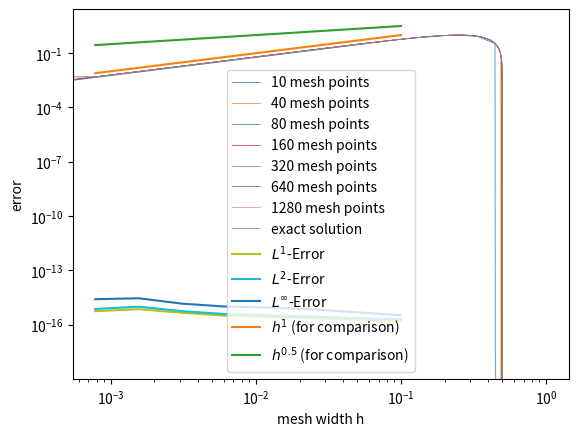

This chart was generated by the following Python code:
import numpy as np
import matplotlib.pyplot as plt

tend = 1.


def initial_values(x):
    return np.sin(2*np.pi*x)


def f(x):
    return x


def f_prime(x):
    return np.ones_like(x)


def u_exact(x):
    t = tend
    return initial_values(x - t)


mesh_sizes = np.array([10, 40, 80, 160, 320, 640, 1280])
err_l1 = np.zeros(n := len(mesh_sizes))
err_l2 = np.zeros(n)
err_linf = np.zeros(n)
numerical_solutions = []

# number of decimals for reporting values
precision = 4


# takes in all values of u = (u_j^n)_j at time n and returns vector of fluxes (F_{j+1/2})_j

def rusanov_flux(u_left, u_right, dx, dt):
    return (f(u_left) + f(u_right)) / 2 - np.max([np.abs(f_prime(u_left)), np.abs(f_prime(u_right))]) / 2 * (u_right - u_left)


def minmod(a):
    # if not all entries have the same sign, return 0
    if np.all(a > 0) or np.all(a < 0):
        return np.min(np.abs(a))
    else:
        return 0


def sigma(u, dx):
    du = np.diff(u)
    # boundary
    return minmod(np.array([du / dx, np.roll(du,1)/dx]))


def u_minus(u, dx):
    # vector containing u_{j+1/2}^{-} for all j
    return u + sigma(u, dx) * dx / 2


def u_plus(u, dx):
    # vector containing u_{j+1/2}^{+} for all j
    return u - sigma(u, dx) * dx / 2


for i, N in enumerate(mesh_sizes):
    dx = 1 / N
    # choosing dt according to CFL condition
    dt = 1 / (2 * N)  # <= 1/(2N)

    x = np.linspace(0, 1, N)
    # Initial values:
    # u = initial_values_average(x, dx)
    u = initial_values(x)
    u = np.concatenate([[u[-1]], u, [u[0]]])
    for _ in range(int(tend / dt)):
        u[0] = u[-2]  # Apply periodic boundary conditions
        u[-1] = u[1]
        u_star = u
        u_minus_values = u_minus(u, dx)[:-1]
        u_plus_values = u_plus(u, dx)[1:]
        F_j = rusanov_flux(u_minus_values, u_plus_values, dx, dt)
        F_j_diff = F_j[1:] - F_j[:-1]
        u[1:-1] = u[1:-1] - dt / dx * F_j_diff
        u_star[1:-1] = u[1:-1] - dt / dx * F_j_diff
        u[1:-1] = (u_star[1:-1] + u[1:-1])/2

    u = u[1:-1]

    numerical_solutions.append(u)
    err_l1[i] = np.sum(np.abs(u - u_exact(x))) * dx
    err_l2[i] = np.sqrt(np.sum((np.abs(u - u_exact(x))) ** 2) * dx)
    err_linf[i] = np.max(np.abs(u - u_exact(x)))

# print only one numerical solution with exact solution

index = 0
for index, mesh_size in enumerate(mesh_sizes):
    plt.plot(np.linspace(0, 1, mesh_size), numerical_solutions[index], '-',
             label=f"{mesh_sizes[index]} mesh points", linewidth=0.5)
    plt.xlabel("x")
    plt.ylabel("u(x)")
plt.plot(x := np.linspace(0, 1, mesh_sizes[-1]), u_exact(x), label="exact solution", linewidth=0.5)
plt.legend()
plt.show()

mesh_widths = 1 / mesh_sizes
plt.loglog(mesh_widths, err_l1, label="$L^{1}$-Error")
plt.loglog(mesh_widths, err_l2, label="$L^{2}$-Error")
plt.loglog(mesh_widths, err_linf, label="$L^{\infty}$-Error")
plt.loglog(mesh_widths, 10 * mesh_widths, label="$h^{1}$ (for comparison)")
plt.loglog(mesh_widths, 10 * mesh_widths ** 0.5, label="$h^{0.5}$ (for comparison)")
plt.xlabel("mesh width h")
plt.ylabel("error")
plt.legend()
plt.show()

print("L1 average convergence rate:", np.polyfit(np.log(mesh_widths), np.log(err_l1), 1)[0])
print("L2 average convergence rate:", np.polyfit(np.log(mesh_widths), np.log(err_l2), 1)[0])
print("Linf average convergence rate:", np.polyfit(np.log(mesh_widths), np.log(err_linf), 1)[0])

print(f"N={mesh_sizes[0]}")
print(f"L1 Error at N={mesh_sizes[0]}: {err_l1[0]}")
print(f"L2 Error  at N={mesh_sizes[0]}: {err_l2[0]}")

print(f"Linf Error at N={mesh_sizes[0]}: {err_linf[0]}")
rates_l1 = []
rates_l2 = []
rates_linf = []
for i, N in enumerate(mesh_sizes[1:]):
    print(f"N={N}")
    print(f"L1 Error at N={N}:", err_l1[i + 1])
    print(f"L2 Error  at N={N}:", err_l2[i + 1])
    print(f"Linf Error at N={N}:", err_linf[i + 1])
    rate_l1 = np.polyfit(np.log(mesh_widths[i:i + 2]), np.log(err_l1[i:i + 2]), 1)[0]
    rate_l2 = np.polyfit(np.log(mesh_widths[i:i + 2]), np.log(err_l2[i:i + 2]), 1)[0]
    rate_linf = np.polyfit(np.log(mesh_widths[i:i + 2]), np.log(err_linf[i:i + 2]), 1)[0]
    rates_l1.append(np.round(rate_l1, precision))
    rates_l2.append(np.round(rate_l2, precision))
    rates_linf.append(np.round(rate_linf, precision))

    print(f"L1 local convergence rate at N={N} :", rate_l1)
    print(f"L2 local convergence rate  at N={N}:", rate_l2)
    print(f"Linf local  convergence rate at N={N}:", rate_linf)
